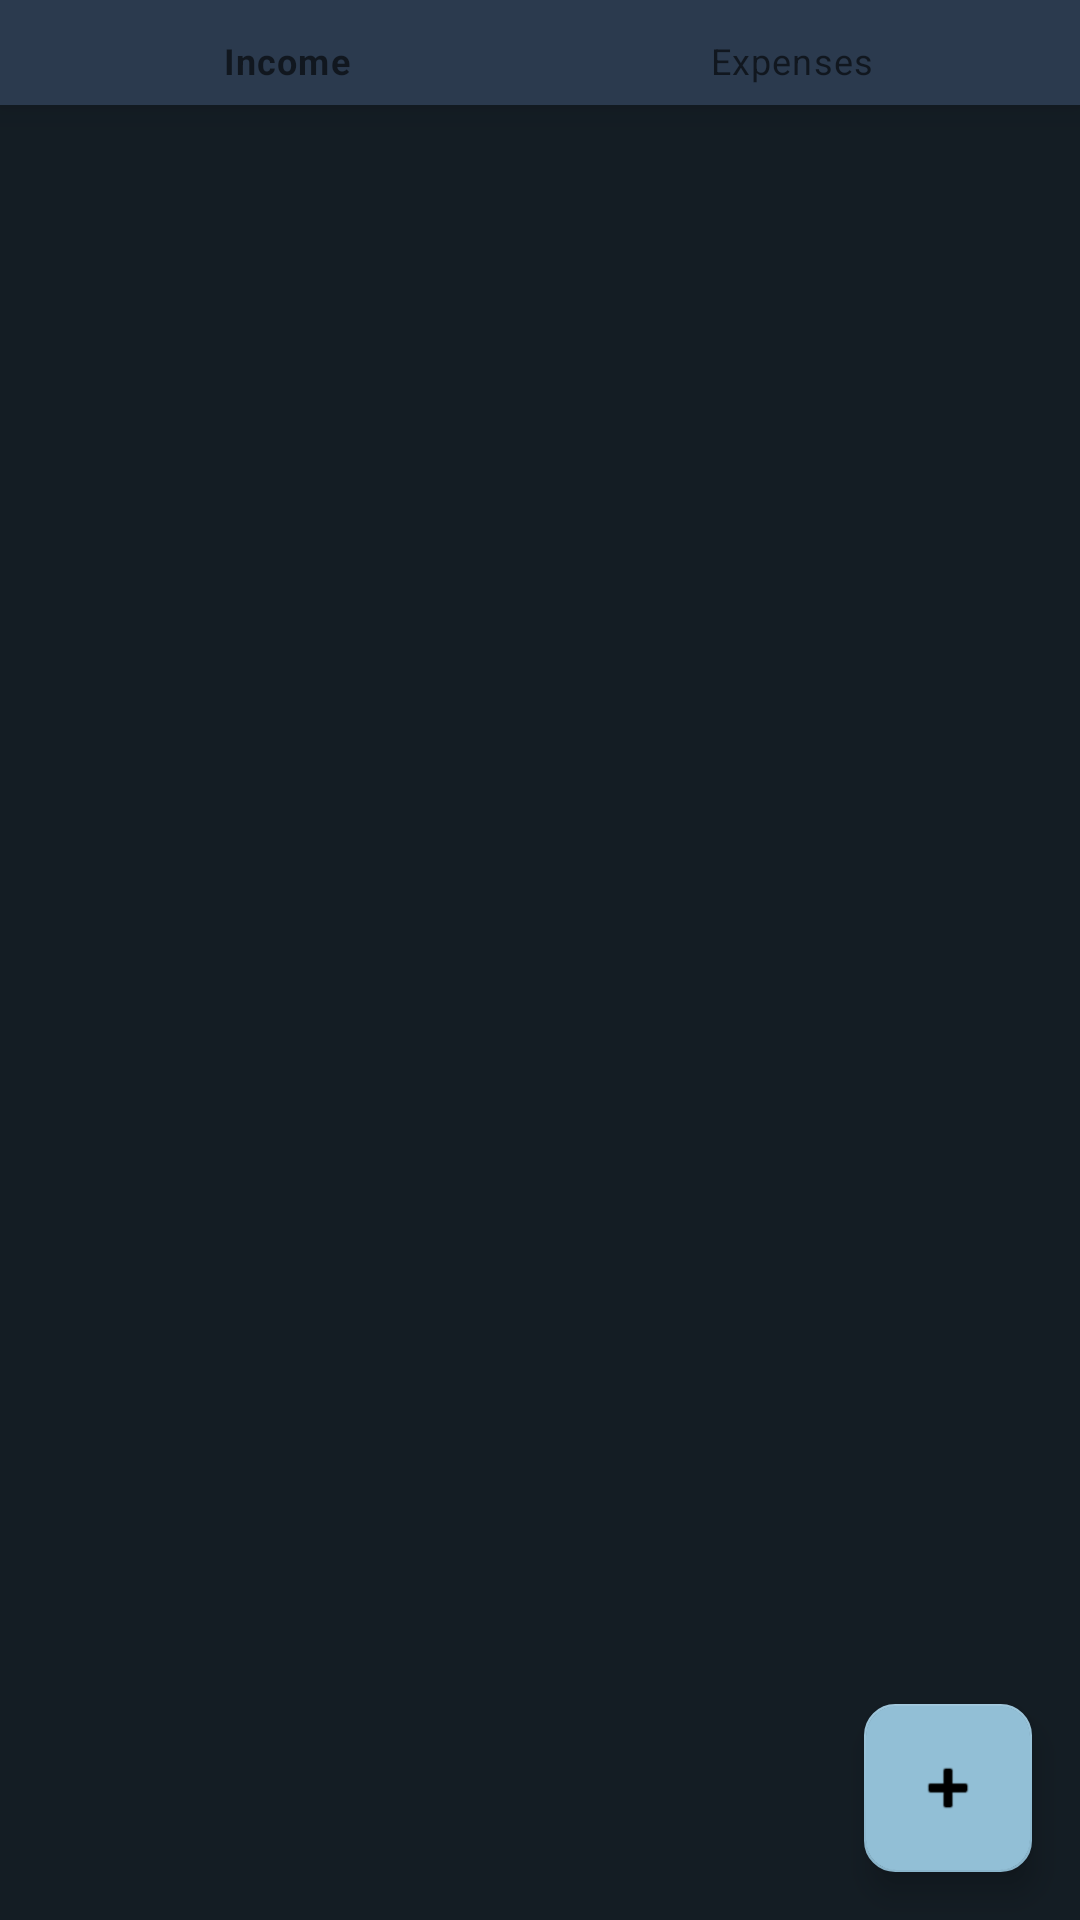

Android layout source for this screen:
<!-- AndroidManifest.xml: application theme Theme.Financemobile -->
<!-- res/layout/fragment_categories.xml -->
<?xml version="1.0" encoding="utf-8"?>
<androidx.constraintlayout.widget.ConstraintLayout xmlns:android="http://schemas.android.com/apk/res/android"
    xmlns:app="http://schemas.android.com/apk/res-auto"
    xmlns:tools="http://schemas.android.com/tools"
    android:layout_width="match_parent"
    android:layout_height="match_parent"
    android:background="@color/background_fragment"
    tools:context=".ui.category.CategoryFragment">


    <com.google.android.material.bottomnavigation.BottomNavigationView
        android:id="@+id/bottomNavigationView"
        android:layout_width="0dp"
        android:layout_height="35dp"
        android:background="@color/bottom_nav_background"
        app:itemIconTint="@color/bottom_nav_item_selector"
        app:itemTextColor="@color/bottom_nav_item_selector"
        app:labelVisibilityMode="labeled"
        app:layout_constraintEnd_toEndOf="parent"
        app:layout_constraintStart_toStartOf="parent"
        app:layout_constraintTop_toTopOf="parent"
        app:menu="@menu/category_menu" />

    <androidx.fragment.app.FragmentContainerView
        android:id="@+id/fragmentContainerView"

        android:layout_width="0dp"
        android:layout_height="0dp"
        app:layout_constraintBottom_toBottomOf="parent"
        app:layout_constraintEnd_toEndOf="parent"
        app:layout_constraintStart_toStartOf="parent"
        app:layout_constraintTop_toBottomOf="@+id/bottomNavigationView" />

    <com.google.android.material.floatingactionbutton.FloatingActionButton
        android:id="@+id/addCategory"
        android:layout_width="wrap_content"
        android:layout_height="wrap_content"
        android:layout_marginEnd="16dp"
        android:layout_marginBottom="16dp"
        android:clickable="true"
        android:contentDescription="TODO"
        android:src="@android:drawable/ic_input_add"
        app:layout_constraintBottom_toBottomOf="parent"
        app:layout_constraintEnd_toEndOf="parent"
        app:backgroundTint="@color/trash_and_plus_button"
        style="@style/Widget.Fab.Square"
        />

</androidx.constraintlayout.widget.ConstraintLayout>
<!-- resources referenced by this layout -->
<resources>
  <color name="background_fragment">#141d24</color>
  <color name="bottom_nav_background">#2B3A4E</color>
  <color name="trash_and_plus_button">#92BFD6</color>
  <style name="Widget.Fab.Square" parent="Widget.MaterialComponents.FloatingActionButton">
          <item name="cornerFamily">rounded</item>
          <item name="cornerSize">10dp</item>
          <item name="shapeAppearanceOverlay">@style/ShapeAppearanceOverlay.Fab.Square</item>
          <item name="android:background">@drawable/fab_square</item>
  
  
  
      </style>
  <style name="Theme.Financemobile" parent="Theme.MaterialComponents.DayNight.DarkActionBar">
          
          <item name="colorPrimary">@color/colorPrimary</item>
  
  
  
  
  
  
  
  
  
  
          <item name="android:windowBackground">@color/authColorBackground</item>
          <item name="actionBarStyle">@style/MyActionBar</item>
  
      </style>
  <style name="ShapeAppearanceOverlay.Fab.Square" parent="">
          <item name="cornerFamily">rounded</item>
          <item name="cornerSize">10dp</item>
      </style>
  <!-- drawable fab_square (drawable) -->
  <?xml version="1.0" encoding="utf-8"?>
  <shape xmlns:android="http://schemas.android.com/apk/res/android">
      <solid android:color="@color/trash_and_plus_button" />
      <corners android:radius="20dp" />
  </shape>
  <color name="colorPrimary">#334863</color>
  <color name="authColorBackground">#1C253A</color>
  <style name="MyActionBar" parent="Widget.AppCompat.Light.ActionBar.Solid.Inverse">
          <item name="background">@color/background</item>
      </style>
  <color name="background">#2B3A4E</color>
</resources>
